3-way image classification set "Daun Kentang" from GitHub (torangsitungkir93/Skripsi-CNN-Daun-Kentang); label vocabulary: early blight, healthy, late blight.

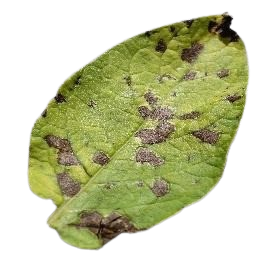
Label: early blight

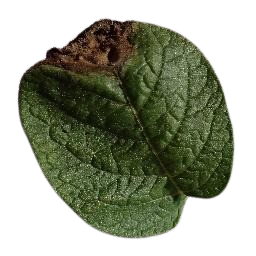
Label: late blight

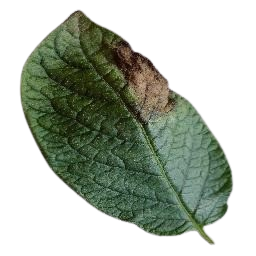
Label: late blight

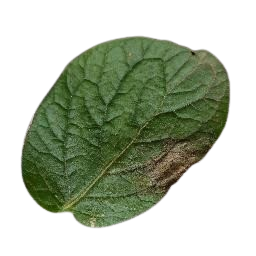
Label: late blight

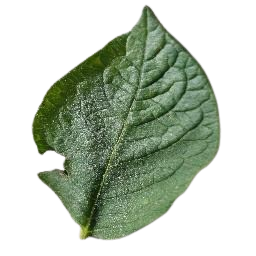
Label: healthy

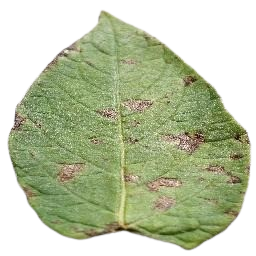
Label: early blight
